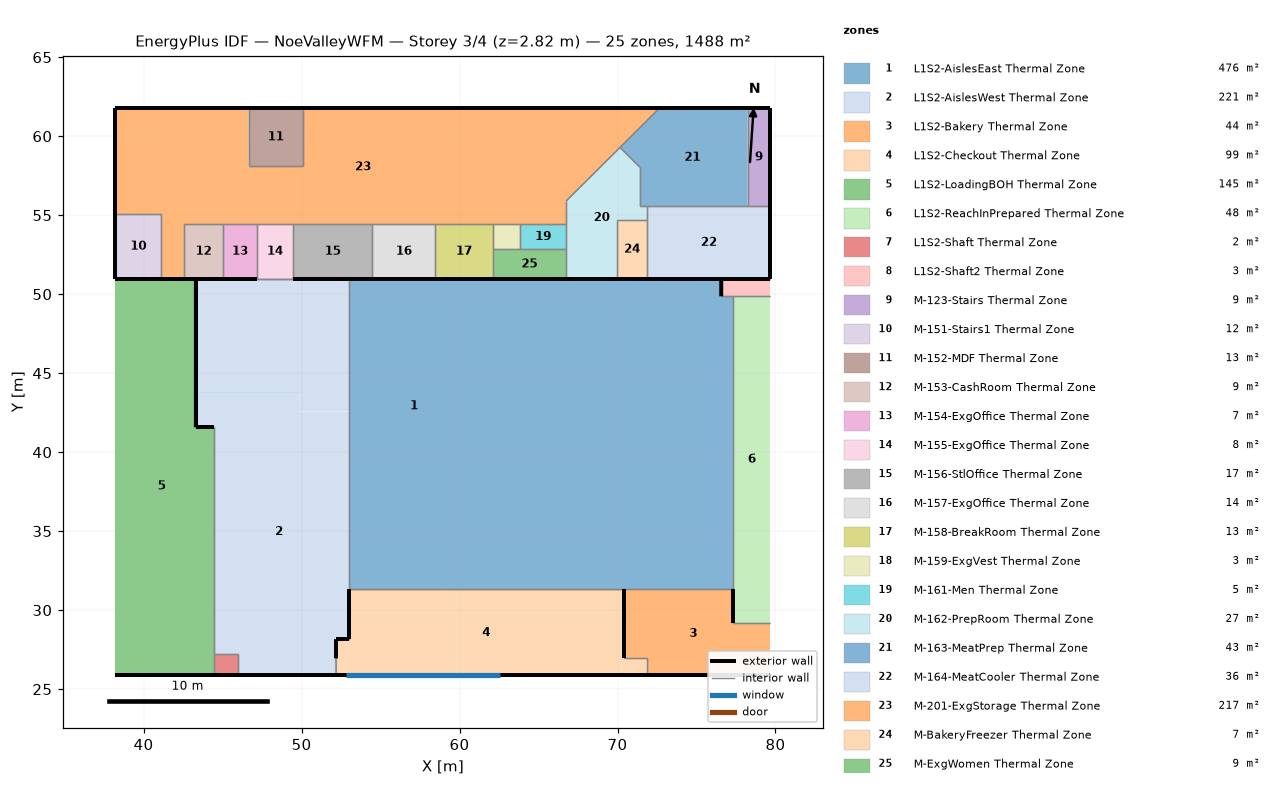
=== STOREY PLAN SPEC (per zone: floor XY polygon, exterior-wall plan segments, windows/doors) ===
zone 1: L1S2-AislesEast Thermal Zone  (476.0 m²)
  floor: (77.34, 41.60) (77.34, 31.36) (69.13, 31.36) (69.13, 41.60)
  floor: (76.57, 50.96) (76.57, 49.87) (77.34, 49.87) (77.34, 41.60) (68.00, 41.60) (68.00, 50.96)
  floor: (68.00, 50.96) (68.00, 35.30) (63.86, 35.30) (63.86, 34.87) (61.24, 34.87) (61.24, 50.96)
  floor: (61.24, 50.96) (61.24, 34.87) (53.01, 34.87) (53.01, 50.96)
  floor: (69.13, 41.60) (69.13, 31.36) (53.01, 31.36) (53.01, 34.87) (63.86, 34.87) (63.86, 35.30) (68.00, 35.30) (68.00, 41.60)
  exterior wall: (76.57, 49.87) – (76.57, 50.96)  [1.1 m]
  interior walls: 7
zone 2: L1S2-AislesWest Thermal Zone  (221.5 m²)
  floor: (53.01, 50.96) (53.01, 42.58) (49.90, 42.58) (49.90, 43.77) (45.87, 43.77) (45.87, 50.96)
  floor: (45.87, 50.96) (45.87, 43.77) (43.31, 43.77) (43.31, 50.96)
  floor: (49.90, 43.77) (49.90, 42.58) (53.01, 42.58) (53.01, 28.16) (52.18, 28.16) (52.19, 25.88) (45.97, 25.88) (45.97, 27.22) (44.44, 27.22) (44.44, 41.58) (43.31, 41.58) (43.31, 43.77)
  exterior wall: (52.19, 25.88) – (45.97, 25.88)  [6.2 m]
  exterior wall: (44.44, 41.58) – (43.31, 41.58)  [1.1 m]
  exterior wall: (43.31, 50.96) – (43.31, 41.58)  [9.4 m]
  interior walls: 11
zone 3: L1S2-Bakery Thermal Zone  (44.1 m²)
  floor: (77.34, 31.36) (77.34, 29.21) (79.67, 29.21) (79.67, 25.88) (71.84, 25.88) (71.84, 26.95) (70.44, 26.95) (70.44, 31.36)
  exterior wall: (71.84, 25.88) – (79.67, 25.88)  [7.8 m]
  exterior wall: (77.34, 31.36) – (77.34, 29.21)  [2.2 m]
  interior walls: 6
zone 4: L1S2-Checkout Thermal Zone  (99.0 m²)
  floor: (70.44, 31.36) (70.44, 26.95) (71.84, 26.95) (71.84, 25.88) (52.19, 25.88) (52.18, 26.95) (52.18, 28.16) (53.01, 28.16) (53.01, 31.36)
  exterior wall: (58.95, 25.88) – (52.19, 25.88) – (71.84, 25.88)  [26.4 m]
    window: (52.80, 25.88) – (62.56, 25.88)  [11.9 m²]
  exterior wall: (70.44, 31.36) – (70.44, 26.95)  [4.4 m]
  exterior wall: (53.01, 31.36) – (53.01, 28.16)  [3.2 m]
  exterior wall: (52.18, 28.16) – (52.18, 26.95)  [1.2 m]
  exterior wall: (53.01, 28.16) – (52.18, 28.16)  [0.8 m]
  interior walls: 8
zone 5: L1S2-LoadingBOH Thermal Zone  (145.5 m²)
  floor: (43.31, 50.96) (43.31, 41.58) (44.44, 41.58) (44.44, 25.88) (38.22, 25.88) (38.22, 50.96)
  exterior wall: (44.44, 25.88) – (38.22, 25.88)  [6.2 m]
  exterior wall: (43.31, 50.96) – (43.31, 41.58)  [9.4 m]
  interior walls: 5
zone 6: L1S2-ReachInPrepared Thermal Zone  (48.3 m²)
  floor: (79.67, 49.87) (79.67, 29.21) (77.34, 29.21) (77.34, 49.87)
  interior walls: 4
zone 7: L1S2-Shaft Thermal Zone  (2.0 m²)
  floor: (45.97, 27.22) (45.97, 25.88) (44.44, 25.88) (44.44, 27.22)
  exterior wall: (45.97, 25.88) – (44.44, 25.88)  [1.5 m]
  interior walls: 3
zone 8: L1S2-Shaft2 Thermal Zone  (3.4 m²)
  floor: (79.67, 50.96) (79.67, 49.87) (76.57, 49.87) (76.57, 50.96)
  interior walls: 4
zone 9: M-123-Stairs Thermal Zone  (9.0 m²)
  floor: (79.67, 61.78) (79.67, 55.56) (78.23, 55.56) (78.23, 61.78)
  exterior wall: (79.67, 61.78) – (78.23, 61.78)  [1.4 m]
  exterior wall: (79.67, 55.56) – (79.67, 61.78)  [6.2 m]
  interior walls: 2
zone 10: M-151-Stairs1 Thermal Zone  (11.9 m²)
  floor: (41.12, 55.08) (41.12, 50.96) (38.22, 50.96) (38.22, 55.08)
  exterior wall: (38.22, 55.08) – (38.22, 50.96)  [4.1 m]
  exterior wall: (38.22, 50.96) – (41.12, 50.96)  [2.9 m] x2 surfaces
  interior walls: 2
zone 11: M-152-MDF Thermal Zone  (12.6 m²)
  floor: (50.08, 61.78) (50.08, 58.09) (46.65, 58.09) (46.65, 61.78)
  exterior wall: (50.08, 61.78) – (46.65, 61.78)  [3.4 m]
  interior walls: 3
zone 12: M-153-CashRoom Thermal Zone  (8.6 m²)
  floor: (45.04, 54.44) (45.04, 50.96) (42.55, 50.96) (42.55, 54.44)
  exterior wall: (42.55, 50.96) – (45.04, 50.96)  [2.5 m]
  interior walls: 5
zone 13: M-154-ExgOffice Thermal Zone  (7.4 m²)
  floor: (47.16, 54.44) (47.16, 50.96) (45.04, 50.96) (45.04, 54.44)
  exterior wall: (45.04, 50.96) – (47.16, 50.96)  [2.1 m]
  interior walls: 4
zone 14: M-155-ExgOffice Thermal Zone  (8.0 m²)
  floor: (49.47, 54.44) (49.47, 50.96) (47.16, 50.96) (47.16, 54.44)
  interior walls: 5
zone 15: M-156-StlOffice Thermal Zone  (17.4 m²)
  floor: (54.48, 54.44) (54.48, 50.96) (49.47, 50.96) (49.47, 54.44)
  exterior wall: (49.47, 50.96) – (54.48, 50.96)  [5.0 m]
  interior walls: 5
zone 16: M-157-ExgOffice Thermal Zone  (13.9 m²)
  floor: (58.47, 54.44) (58.47, 50.96) (54.48, 50.96) (54.48, 54.44)
  exterior wall: (54.48, 50.96) – (58.47, 50.96)  [4.0 m]
  interior walls: 4
zone 17: M-158-BreakRoom Thermal Zone  (12.6 m²)
  floor: (62.09, 54.44) (62.09, 50.96) (58.47, 50.96) (58.47, 54.44)
  exterior wall: (58.95, 50.96) – (62.09, 50.96)  [3.1 m]
  exterior wall: (58.47, 50.96) – (58.95, 50.96)  [0.5 m]
  interior walls: 5
zone 18: M-159-ExgVest Thermal Zone  (2.8 m²)
  floor: (63.84, 54.44) (63.84, 52.83) (62.09, 52.83) (62.09, 54.44)
  interior walls: 4
zone 19: M-161-Men Thermal Zone  (4.7 m²)
  floor: (66.75, 54.44) (66.75, 52.83) (63.84, 52.83) (63.84, 54.44)
  interior walls: 4
zone 20: M-162-PrepRoom Thermal Zone  (27.2 m²)
  floor: (70.16, 59.29) (71.42, 58.03) (71.42, 55.56) (71.89, 55.56) (71.89, 54.70) (69.95, 54.70) (69.95, 50.96) (66.75, 50.96) (66.75, 55.90)
  exterior wall: (66.75, 50.96) – (69.95, 50.96)  [3.2 m]
  interior walls: 11
zone 21: M-163-MeatPrep Thermal Zone  (43.2 m²)
  floor: (78.23, 61.78) (78.23, 55.56) (71.42, 55.56) (71.42, 58.03) (70.16, 59.29) (72.67, 61.78)
  exterior wall: (78.23, 61.78) – (72.67, 61.78)  [5.6 m]
  interior walls: 6
zone 22: M-164-MeatCooler Thermal Zone  (35.8 m²)
  floor: (79.67, 55.56) (79.67, 50.96) (71.89, 50.96) (71.89, 55.56)
  exterior wall: (79.67, 50.96) – (79.67, 55.56)  [4.6 m]
  exterior wall: (71.89, 50.96) – (79.67, 50.96)  [7.8 m]
  interior walls: 6
zone 23: M-201-ExgStorage Thermal Zone  (217.5 m²)
  floor: (72.67, 61.78) (66.75, 55.90) (66.75, 54.44) (42.55, 54.44) (42.55, 50.96) (41.12, 50.96) (41.12, 55.08) (38.22, 55.08) (38.22, 61.78) (46.65, 61.78) (46.65, 58.09) (50.08, 58.09) (50.08, 61.78)
  exterior wall: (38.22, 61.78) – (38.22, 55.08)  [6.7 m]
  exterior wall: (46.65, 61.78) – (38.22, 61.78)  [8.4 m]
  exterior wall: (41.12, 50.96) – (42.55, 50.96)  [1.4 m] x2 surfaces
  exterior wall: (72.67, 61.78) – (50.08, 61.78)  [22.6 m]
  interior walls: 17
zone 24: M-BakeryFreezer Thermal Zone  (7.2 m²)
  floor: (71.89, 54.70) (71.89, 50.96) (69.95, 50.96) (69.95, 54.70)
  exterior wall: (69.95, 50.96) – (71.89, 50.96)  [1.9 m]
  interior walls: 4
zone 25: M-ExgWomen Thermal Zone  (8.7 m²)
  floor: (66.75, 52.83) (66.75, 50.96) (62.09, 50.96) (62.09, 52.83)
  exterior wall: (62.09, 50.96) – (66.75, 50.96)  [4.7 m]
  interior walls: 5

=== DERIVED (storey summary) ===
Building: NoeValleyWFM
Storey: 3 of 4  (floor level z = 2.82 m)
Storey gross floor area: 1488.4 m²
Zones on this storey: 25
  - L1S2-AislesEast Thermal Zone: floor 476.0 m²; exterior wall 1.1 m (0.5 m²); WWR 0.0%
  - L1S2-AislesWest Thermal Zone: floor 221.5 m²; exterior wall 16.7 m (17.0 m²); WWR 0.0%
  - L1S2-Bakery Thermal Zone: floor 44.1 m²; exterior wall 10.0 m (5.0 m²); WWR 0.0%
  - L1S2-Checkout Thermal Zone: floor 99.0 m²; exterior wall 36.1 m (58.4 m²); 1 window(s) 11.9 m²; WWR 20.4%
  - L1S2-LoadingBOH Thermal Zone: floor 145.5 m²; exterior wall 15.6 m (9.4 m²); WWR 0.0%
  - L1S2-ReachInPrepared Thermal Zone: floor 48.3 m²
  - L1S2-Shaft Thermal Zone: floor 2.0 m²; exterior wall 1.5 m (1.5 m²); WWR 0.0%
  - L1S2-Shaft2 Thermal Zone: floor 3.4 m²
  - M-123-Stairs Thermal Zone: floor 9.0 m²; exterior wall 7.7 m (22.2 m²); WWR 0.0%
  - M-151-Stairs1 Thermal Zone: floor 11.9 m²; exterior wall 7.0 m (20.3 m²); WWR 0.0%
  - M-152-MDF Thermal Zone: floor 12.6 m²; exterior wall 3.4 m (9.9 m²); WWR 0.0%
  - M-153-CashRoom Thermal Zone: floor 8.6 m²; exterior wall 2.5 m (5.3 m²); WWR 0.0%
  - M-154-ExgOffice Thermal Zone: floor 7.4 m²; exterior wall 2.1 m (3.8 m²); WWR 0.0%
  - M-155-ExgOffice Thermal Zone: floor 8.0 m²
  - M-156-StlOffice Thermal Zone: floor 17.4 m²; exterior wall 5.0 m (4.9 m²); WWR 0.0%
  - M-157-ExgOffice Thermal Zone: floor 13.9 m²; exterior wall 4.0 m (1.4 m²); WWR 0.0%
  - M-158-BreakRoom Thermal Zone: floor 12.6 m²; exterior wall 3.6 m (0.7 m²); WWR 0.0%
  - M-159-ExgVest Thermal Zone: floor 2.8 m²
  - M-161-Men Thermal Zone: floor 4.7 m²
  - M-162-PrepRoom Thermal Zone: floor 27.2 m²; exterior wall 3.2 m (4.2 m²); WWR 0.0%
  - M-163-MeatPrep Thermal Zone: floor 43.2 m²; exterior wall 5.6 m (16.1 m²); WWR 0.0%
  - M-164-MeatCooler Thermal Zone: floor 35.8 m²; exterior wall 12.4 m (31.6 m²); WWR 0.0%
  - M-201-ExgStorage Thermal Zone: floor 217.5 m²; exterior wall 39.2 m (113.4 m²); WWR 0.0%
  - M-BakeryFreezer Thermal Zone: floor 7.2 m²; exterior wall 1.9 m (3.2 m²); WWR 0.0%
  - M-ExgWomen Thermal Zone: floor 8.7 m²; exterior wall 4.7 m (3.6 m²); WWR 0.0%
Zone adjacency (shared interzone walls):
  - L1S2-AislesEast Thermal Zone ↔ L1S2-AislesWest Thermal Zone
  - L1S2-AislesEast Thermal Zone ↔ L1S2-Bakery Thermal Zone
  - L1S2-AislesEast Thermal Zone ↔ L1S2-Checkout Thermal Zone
  - L1S2-AislesEast Thermal Zone ↔ L1S2-ReachInPrepared Thermal Zone
  - L1S2-AislesEast Thermal Zone ↔ L1S2-Shaft2 Thermal Zone
  - L1S2-AislesWest Thermal Zone ↔ L1S2-Checkout Thermal Zone
  - L1S2-AislesWest Thermal Zone ↔ L1S2-LoadingBOH Thermal Zone
  - L1S2-AislesWest Thermal Zone ↔ L1S2-Shaft Thermal Zone
  - L1S2-Bakery Thermal Zone ↔ L1S2-Checkout Thermal Zone
  - L1S2-Bakery Thermal Zone ↔ L1S2-ReachInPrepared Thermal Zone
  - L1S2-LoadingBOH Thermal Zone ↔ L1S2-Shaft Thermal Zone
  - L1S2-ReachInPrepared Thermal Zone ↔ L1S2-Shaft2 Thermal Zone
  - L1S2-Shaft2 Thermal Zone ↔ M-164-MeatCooler Thermal Zone
  - M-123-Stairs Thermal Zone ↔ M-163-MeatPrep Thermal Zone
  - M-123-Stairs Thermal Zone ↔ M-164-MeatCooler Thermal Zone
  - M-151-Stairs1 Thermal Zone ↔ M-201-ExgStorage Thermal Zone
  - M-152-MDF Thermal Zone ↔ M-201-ExgStorage Thermal Zone
  - M-153-CashRoom Thermal Zone ↔ M-154-ExgOffice Thermal Zone
  - M-153-CashRoom Thermal Zone ↔ M-201-ExgStorage Thermal Zone
  - M-154-ExgOffice Thermal Zone ↔ M-155-ExgOffice Thermal Zone
  - M-154-ExgOffice Thermal Zone ↔ M-201-ExgStorage Thermal Zone
  - M-155-ExgOffice Thermal Zone ↔ M-201-ExgStorage Thermal Zone
  - M-156-StlOffice Thermal Zone ↔ M-157-ExgOffice Thermal Zone
  - M-156-StlOffice Thermal Zone ↔ M-201-ExgStorage Thermal Zone
  - M-157-ExgOffice Thermal Zone ↔ M-158-BreakRoom Thermal Zone
  - M-157-ExgOffice Thermal Zone ↔ M-201-ExgStorage Thermal Zone
  - M-158-BreakRoom Thermal Zone ↔ M-159-ExgVest Thermal Zone
  - M-158-BreakRoom Thermal Zone ↔ M-201-ExgStorage Thermal Zone
  - M-158-BreakRoom Thermal Zone ↔ M-ExgWomen Thermal Zone
  - M-159-ExgVest Thermal Zone ↔ M-161-Men Thermal Zone
  - M-159-ExgVest Thermal Zone ↔ M-201-ExgStorage Thermal Zone
  - M-159-ExgVest Thermal Zone ↔ M-ExgWomen Thermal Zone
  - M-161-Men Thermal Zone ↔ M-162-PrepRoom Thermal Zone
  - M-161-Men Thermal Zone ↔ M-201-ExgStorage Thermal Zone
  - M-161-Men Thermal Zone ↔ M-ExgWomen Thermal Zone
  - M-162-PrepRoom Thermal Zone ↔ M-163-MeatPrep Thermal Zone
  - M-162-PrepRoom Thermal Zone ↔ M-164-MeatCooler Thermal Zone
  - M-162-PrepRoom Thermal Zone ↔ M-201-ExgStorage Thermal Zone
  - M-162-PrepRoom Thermal Zone ↔ M-BakeryFreezer Thermal Zone
  - M-162-PrepRoom Thermal Zone ↔ M-ExgWomen Thermal Zone
  - M-163-MeatPrep Thermal Zone ↔ M-164-MeatCooler Thermal Zone
  - M-163-MeatPrep Thermal Zone ↔ M-201-ExgStorage Thermal Zone
  - M-164-MeatCooler Thermal Zone ↔ M-BakeryFreezer Thermal Zone